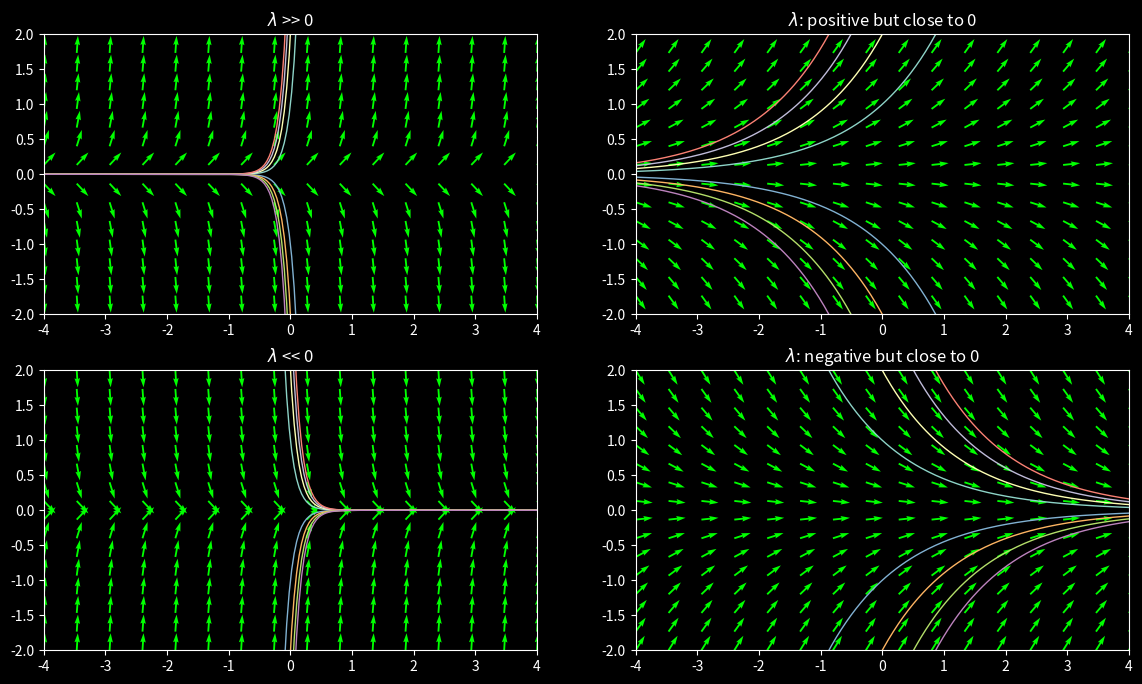

Python code for this plot:
import numpy as np
import matplotlib.pyplot as plt
from scipy.integrate import odeint   #we are adding this but not going to use f_odeint since for solution curve plots we are directly going to use the explicit form of the exponential solution that is known to us.

plt.style.use('dark_background')

#shared partitioning
x = np.linspace(-4, 4, 16)
y = np.linspace(-2, 2, 16)
X, Y = np.meshgrid(x, y)

x_curve = np.linspace(-4, 4, 200)   # shared x-range for all solution curves

def add_solution_curves(ax, lam):
    for C in [1, 2, 3, 4, -1, -2, -3, -4]:
        y_curve = C * np.exp(lam * x_curve)
        ax.plot(x_curve, y_curve, linewidth=1.0)
    ax.set_ylim(-2, 2)   # keep the view consistent with your slope field's y-range
    ax.set_xlim(-4, 4)
#we will call this once every subplot after the solpe field coding is over.

#this is agan for solution curves, above def will give curves too close to one another



# Create the figure (the whole window)
fig = plt.figure(figsize=(14, 8)) 

#topleft
ax1 = fig.add_subplot(221)
lam1 = 8
U = np.ones_like(X)
V = lam1*Y       
N = np.sqrt(U**2 + V**2)
U_norm = U / N
V_norm = V / N
ax1.set_title("$\lambda$ >> 0")
ax1.quiver(X, Y, U_norm, V_norm, color='lime')
#call solution curves
add_solution_curves(ax1, lam1)


#topright
ax2 = fig.add_subplot(222)
lam2 = 0.8
U = np.ones_like(X)
V = lam2*Y            
N = np.sqrt(U**2 + V**2)
U_norm = U / N
V_norm = V / N
ax2.set_title("$\lambda$: positive but close to 0")
ax2.quiver(X, Y, U_norm, V_norm, color='lime')
add_solution_curves(ax2, lam2)


#bottomleft
ax3 = fig.add_subplot(223)
lam3 = -8
U = np.ones_like(X)
V = lam3*Y            
N = np.sqrt(U**2 + V**2)
U_norm = U / N
V_norm = V / N
ax3.set_title("$\lambda$ << 0")
ax3.quiver(X, Y, U_norm, V_norm, color='lime')
add_solution_curves(ax3, lam3)



#bottomright
ax4 = fig.add_subplot(224)
lam4 = -0.8
U = np.ones_like(X)
V = lam4*Y            
N = np.sqrt(U**2 + V**2)
U_norm = U / N
V_norm = V / N
ax4.set_title("$\lambda$: negative but close to 0")
ax4.quiver(X, Y, U_norm, V_norm, color='lime')
add_solution_curves(ax4, lam4)
